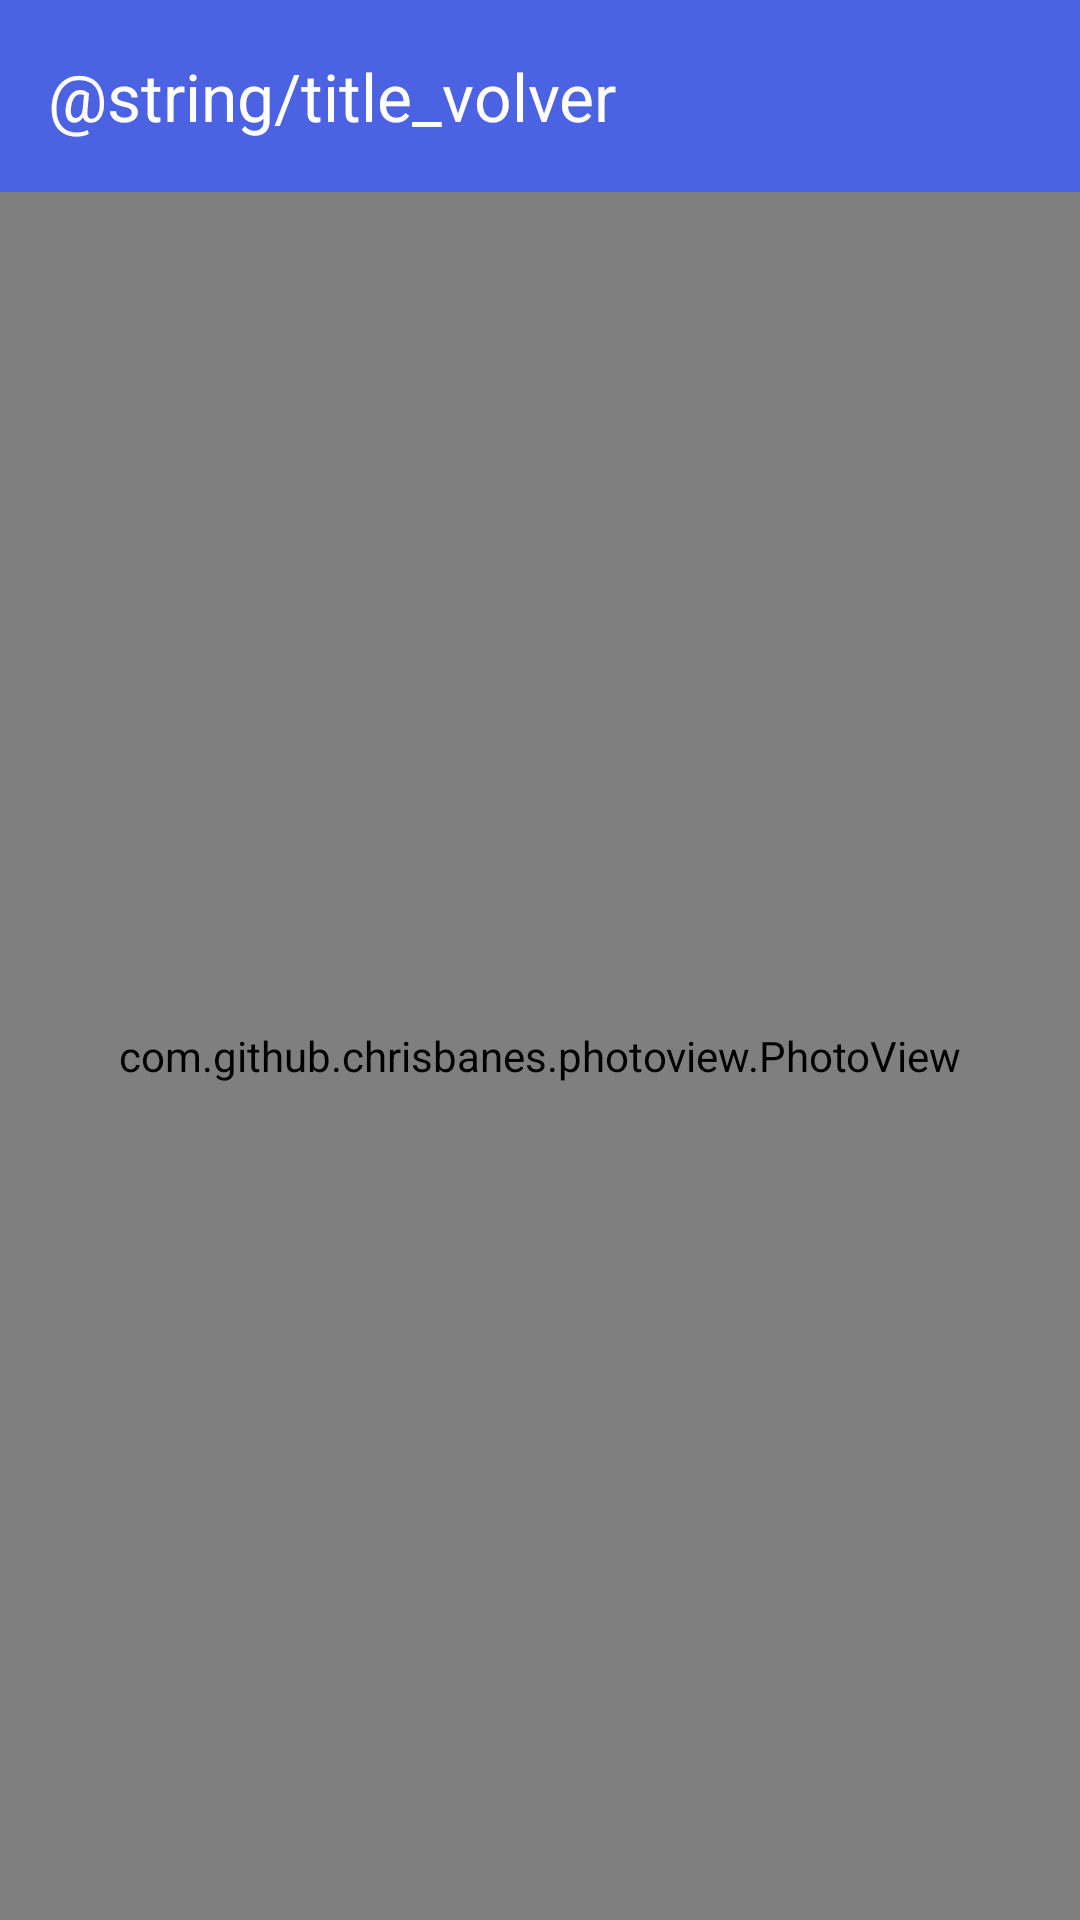

Reconstruct the res/layout file that produces this screen, plus the resources it refers to.
<!-- AndroidManifest.xml: application theme Theme.UPSIPTEEO -->
<!-- res/layout/activity_ver_imagen.xml -->
<?xml version="1.0" encoding="utf-8"?>
<RelativeLayout xmlns:android="http://schemas.android.com/apk/res/android"
    xmlns:app="http://schemas.android.com/apk/res-auto"
    xmlns:tools="http://schemas.android.com/tools"
    android:id="@+id/main"
    android:layout_width="match_parent"
    android:layout_height="match_parent"
    tools:context=".Ver_imagen">

    <androidx.appcompat.widget.Toolbar
        android:id="@+id/toolbar"
        android:layout_width="match_parent"
        android:layout_height="wrap_content"
        android:background="?attr/colorPrimary"
        android:minHeight="?attr/actionBarSize"
        android:theme="?attr/actionBarTheme"
        app:title="@string/title_volver"
        app:titleTextColor="#FFFFFF"
        app:navigationIcon="@drawable/ic_left"
        />

    <com.github.chrisbanes.photoview.PhotoView
        android:id="@+id/imagen"
        android:layout_width="match_parent"
        android:layout_height="match_parent"
        android:layout_centerInParent="true"
        android:layout_below="@id/toolbar"
        android:background="@color/black"

        />

</RelativeLayout>
<!-- resources referenced by this layout -->
<resources>
  <color name="black">#FF000000</color>
  <style name="Theme.UPSIPTEEO" parent="Base.Theme.UPSIPTEEO" />
  <style name="Base.Theme.UPSIPTEEO" parent="Theme.Material3.Light.NoActionBar">
          
          
          <item name="colorPrimary">@color/projectLight</item>
          <item name="android:textColorPrimary">@color/white</item>
          <item name="android:textColor">@color/black</item>
          <item name="android:editTextColor">@color/black</item>
          <item name="android:calendarTextColor">@color/black</item>
  
      </style>
  <color name="projectLight">#4B62E3</color>
  <color name="white">#FFFFFFFF</color>
</resources>
